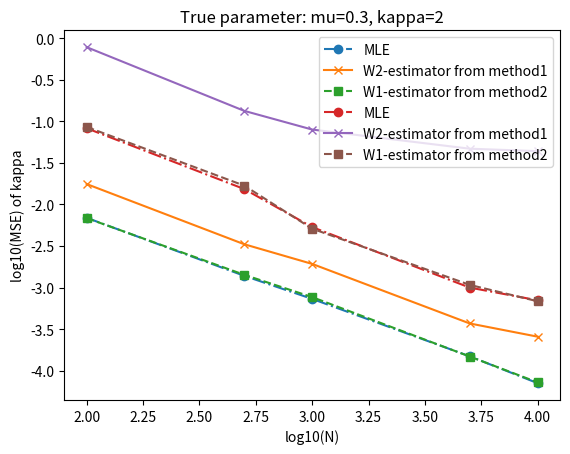

Here is the Python script that generated this plot:
import matplotlib.pyplot as plt
import numpy as np


def main():
    true_mu = 0.3
    true_kappa = 2
    N = [100, 500, 1000, 5000, 10000]
    MLE_mu_mse = [
        0.006892402997718764,
        0.0013820937264447072,
        0.0007295197195663078,
        0.0001486803634282803,
        7.066909321807326e-05,
    ]
    MLE_kappa_mse = [
        0.08238419495008367,
        0.015298057754109569,
        0.005334823471411806,
        0.0009982450381136388,
        0.000701949724550066,
    ]
    method1_mu_mse = [
        0.017562137282321852,
        0.0033145317818532626,
        0.0019230730511849289,
        0.0003694393209940021,
        0.0002562707138927864,
    ]
    method1_kappa_mse = [
        0.7789677346194458,
        0.1333664492304043,
        0.0795149174761753,
        0.04677282234400227,
        0.04373348238534207,
    ]
    method2_mu_mse = [
        0.006840084547359661,
        0.0014216057745092762,
        0.0007663894955639048,
        0.0001478161968785345,
        7.2236688817582e-05,
    ]
    method2_kappa_mse = [
        0.08546328892275554,
        0.016808974849090597,
        0.005104221059516131,
        0.0010758501326452756,
        0.0006832398768744339,
    ]

    plt.plot(
        np.log10(N), np.log10(MLE_mu_mse), label="MLE", marker="o", linestyle="dashdot"
    )
    plt.plot(
        np.log10(N),
        np.log10(method1_mu_mse),
        label="W2-estimator from method1",
        marker="x",
        linestyle="solid",
    )
    plt.plot(
        np.log10(N),
        np.log10(method2_mu_mse),
        label="W1-estimator from method2",
        marker="s",
        linestyle="dashed",
    )
    plt.xlabel("log10(N)")
    plt.ylabel("log10(MSE) of mu")
    plt.legend()
    plt.title(f"True parameter: mu={true_mu}, kappa={true_kappa}")
    plt.show()

    plt.plot(
        np.log10(N),
        np.log10(MLE_kappa_mse),
        label="MLE",
        marker="o",
        linestyle="dashdot",
    )
    plt.plot(
        np.log10(N),
        np.log10(method1_kappa_mse),
        label="W2-estimator from method1",
        marker="x",
        linestyle="solid",
    )
    plt.plot(
        np.log10(N),
        np.log10(method2_kappa_mse),
        label="W1-estimator from method2",
        marker="s",
        linestyle="dashed",
    )
    plt.xlabel("log10(N)")
    plt.ylabel("log10(MSE) of kappa")
    plt.legend()
    plt.title(f"True parameter: mu={true_mu}, kappa={true_kappa}")
    plt.show()


if __name__ == "__main__":
    main()
